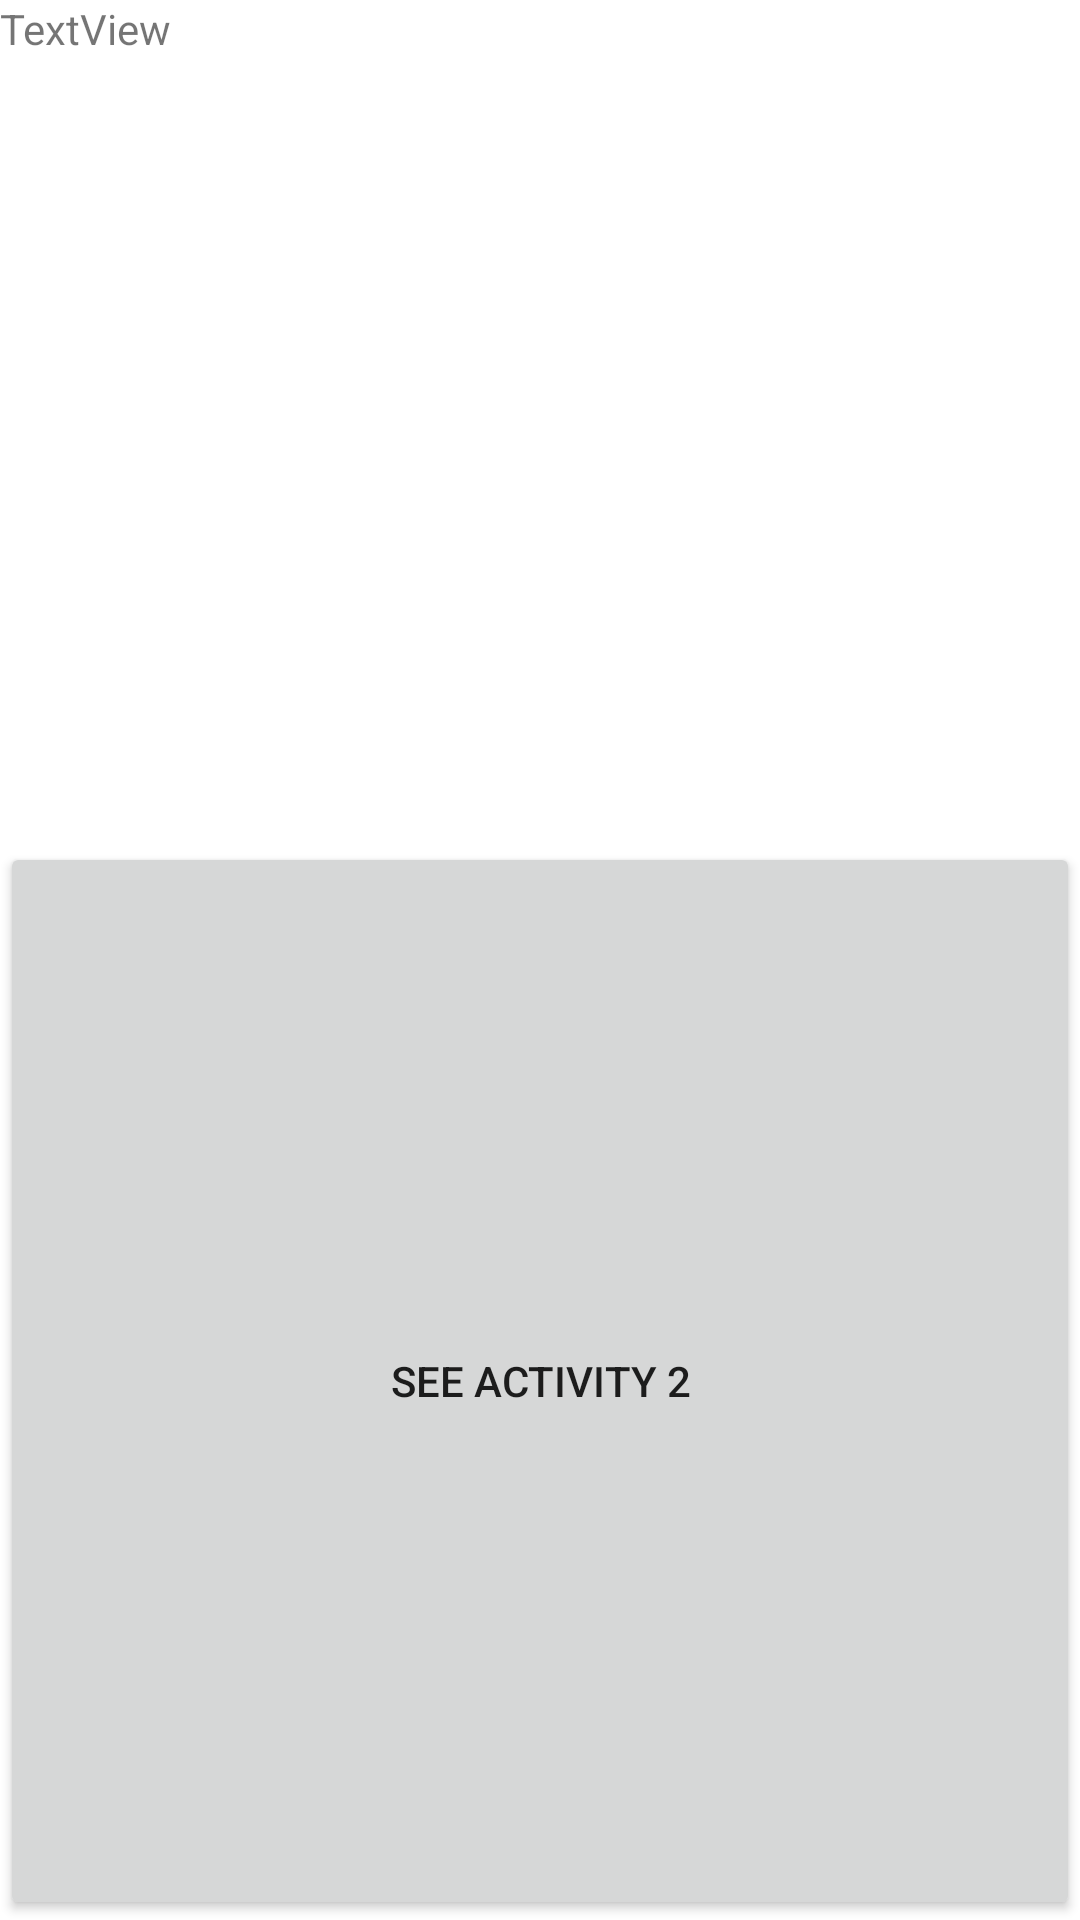

This screen was rendered from an Android layout file. Write that file and the resources it references.
<!-- AndroidManifest.xml: application theme Theme.DoubleDroid2 -->
<!-- res/layout/layout_first.xml -->
<?xml version="1.0" encoding="utf-8"?>
<LinearLayout xmlns:android="http://schemas.android.com/apk/res/android"
    android:id="@+id/linear_first"
    android:layout_width="match_parent"
    android:layout_height="match_parent"
    android:orientation="vertical">

    <TextView
        android:id="@+id/textView_first"
        android:layout_width="match_parent"
        android:layout_height="125dp"
        android:layout_weight="1"
        android:text="TextView" />

    <Button
        android:id="@+id/button_first"
        android:layout_width="match_parent"
        android:layout_height="wrap_content"
        android:layout_weight="2"
        android:text="See Activity 2" />
</LinearLayout>
<!-- resources referenced by this layout -->
<resources>
  <style name="Theme.DoubleDroid2" parent="Theme.MaterialComponents.DayNight.DarkActionBar">
          
          <item name="colorPrimary">@color/purple_500</item>
          <item name="colorPrimaryVariant">@color/purple_700</item>
          <item name="colorOnPrimary">@color/white</item>
          
          <item name="colorSecondary">@color/teal_200</item>
          <item name="colorSecondaryVariant">@color/teal_700</item>
          <item name="colorOnSecondary">@color/black</item>
          
          <item name="android:statusBarColor" tools:targetApi="l">?attr/colorPrimaryVariant</item>
          
      </style>
  <!-- not gathered from this repository: default colours our renderer supplied (Android Studio template values) -->
  <color name="purple_500">#FF6200EE</color>
  <color name="purple_700">#FF3700B3</color>
  <color name="teal_200">#FF03DAC5</color>
  <color name="teal_700">#FF018786</color>
  <color name="black">#FF000000</color>
  <color name="white">#FFFFFFFF</color>
</resources>
